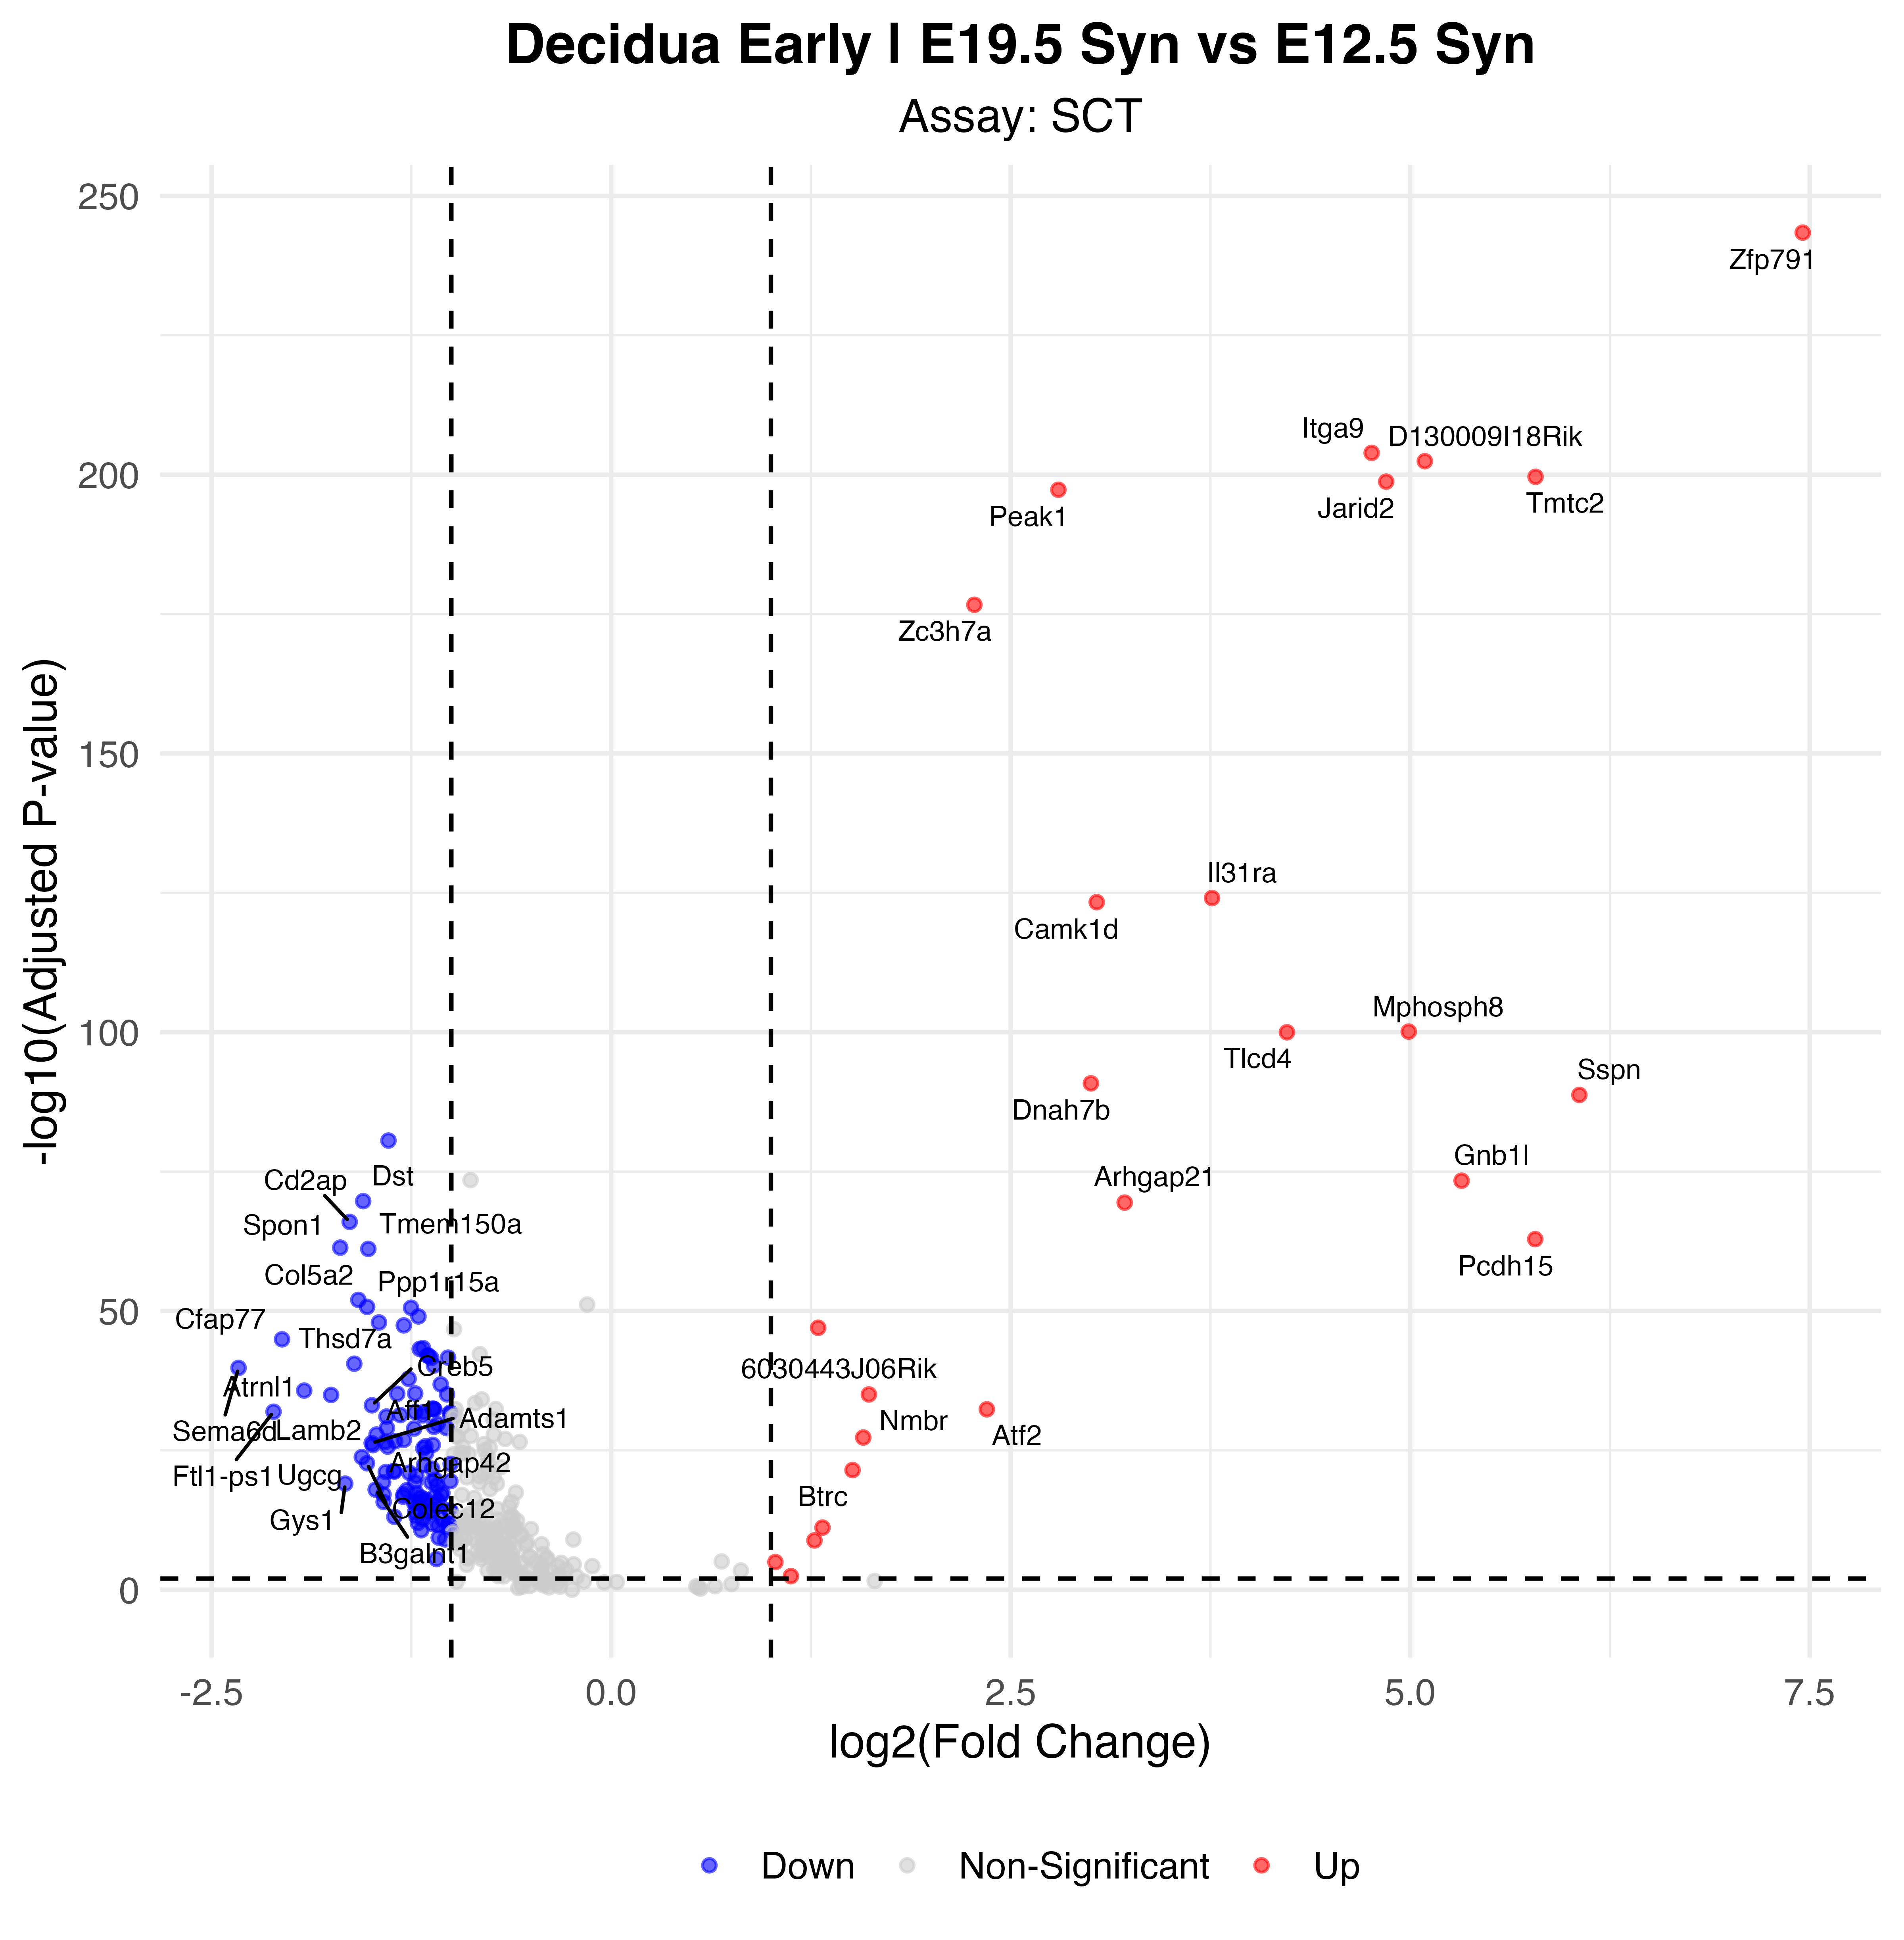

The file beside this chart, header and first rows:
p_val, avg_log2FC, pct.1, pct.2, p_val_adj, gene, p_val_adj_plot, Significance
2.22306241299252e-248, 7.456, 0.955, 0.071, 3.90636527211045e-244, Zfp791, 3.90636527211045e-244, Up
7.06261661396765e-209, 4.759, 0.961, 0.52, 1.2410429914064e-204, Itga9, 1.2410429914064e-204, Up
2.19037082017752e-207, 5.092, 0.925, 0.207, 3.84891960521594e-203, D130009I18Rik, 3.84891960521594e-203, Up
1.3919805652771e-204, 5.784, 0.883, 0.114, 2.44598824930491e-200, Tmtc2, 2.44598824930491e-200, Up
1.0190350185894e-203, 4.85, 0.958, 0.399, 1.79064833466529e-199, Jarid2, 1.79064833466529e-199, Up
2.94322027774195e-202, 2.799, 0.996, 0.952, 5.17182667204815e-198, Peak1, 5.17182667204815e-198, Up
1.2502136984691e-181, 2.273, 0.997, 0.983, 2.19687551094989e-177, Zc3h7a, 2.19687551094989e-177, Up
4.9245872149327e-129, 3.76, 0.738, 0.154, 8.65348465407973e-125, Il31ra, 8.65348465407973e-125, Up
2.7028977298398e-128, 3.039, 0.817, 0.271, 4.74953189087449e-124, Camk1d, 4.74953189087449e-124, Up
4.44260774227556e-105, 4.991, 0.54, 0.033, 7.80655032472661e-101, Mphosph8, 7.80655032472661e-101, Up
5.87038576925941e-105, 4.229, 0.595, 0.076, 1.03154418737426e-100, Tlcd4, 1.03154418737426e-100, Up
8.45865244903808e-96, 3.002, 0.679, 0.19, 1.48635440834497e-91, Dnah7b, 1.48635440834497e-91, Up
1.01871163198655e-93, 6.059, 0.463, 0.01, 1.79008007972676e-89, Sspn, 1.79008007972676e-89, Up
1.55086837013074e-85, -1.393, 0.444, 0.894, 2.72518589999374e-81, Mitf, 2.72518589999374e-81, Down
2.47187577738375e-78, 5.322, 0.416, 0.018, 4.34358011601873e-74, Gnb1l, 4.34358011601873e-74, Up
1.13941787059923e-74, -1.552, 0.337, 0.808, 2.00218508221696e-70, Dst, 2.00218508221696e-70, Down
2.0938641181673e-74, 3.213, 0.548, 0.126, 3.67933802844357e-70, Arhgap21, 3.67933802844357e-70, Up
6.01219664675001e-71, -1.636, 0.393, 0.796, 1.05646319476691e-66, Cd2ap, 1.05646319476691e-66, Down
7.44366217256937e-68, 5.782, 0.353, 0.008, 1.30800031696389e-63, Pcdh15, 1.30800031696389e-63, Up
2.48135218782563e-66, -1.695, 0.294, 0.729, 4.36023206444719e-62, Spon1, 4.36023206444719e-62, Down
4.20040584977742e-66, -1.519, 0.375, 0.809, 7.38095315922889e-62, Tmem150a, 7.38095315922889e-62, Down
5.89031411480218e-57, -1.582, 0.295, 0.699, 1.03504599625304e-52, Col5a2, 1.03504599625304e-52, Down
1.05159244193935e-55, -1.527, 0.287, 0.677, 1.84785823897582e-51, Ppp1r15a, 1.84785823897582e-51, Down
1.50036745578953e-55, -1.252, 0.392, 0.785, 2.63644569331336e-51, Usp53, 2.63644569331336e-51, Down
5.41990867105592e-54, -1.206, 0.503, 0.84, 9.52386351677946e-50, Prnp, 9.52386351677946e-50, Down
6.57982404182076e-53, -1.453, 0.565, 0.84, 1.15620668062874e-48, Selenop, 1.15620668062874e-48, Down
2.20737105877029e-52, -1.297, 0.438, 0.806, 3.87879242447116e-48, Plpp3, 3.87879242447116e-48, Down
5.93848104176967e-52, 1.295, 0.957, 0.99, 1.04350988865977e-47, Ctla2a, 1.04350988865977e-47, Up
6.92940706803183e-50, -2.059, 0.137, 0.499, 1.21763540999455e-45, Cfap77, 1.21763540999455e-45, Down
2.56591156915885e-48, -1.177, 0.442, 0.796, 4.50881980932593e-44, Bhlhe40, 4.50881980932593e-44, Down
3.71633327572385e-48, -1.198, 0.359, 0.734, 6.53034083210195e-44, Runx1, 6.53034083210195e-44, Down
5.6122655364906e-47, -1.15, 0.245, 0.631, 9.86187300072128e-43, Large1, 9.86187300072128e-43, Down
5.96911092611574e-47, -1.142, 0.559, 0.864, 1.04889217193706e-42, Lmcd1, 1.04889217193706e-42, Down
1.34196931500214e-46, -1.02, 0.539, 0.877, 2.35810848032176e-42, Gja1, 2.35810848032176e-42, Down
1.51461714453038e-46, -1.126, 0.493, 0.808, 2.66148524636878e-42, Sptbn1, 2.66148524636878e-42, Down
1.64824891792131e-45, -1.607, 0.228, 0.597, 2.89630299857133e-41, Thsd7a, 2.89630299857133e-41, Down
3.43576479271959e-45, -1.109, 0.438, 0.783, 6.03732589376687e-41, Btbd3, 6.03732589376687e-41, Down
9.28021535526495e-45, -2.331, 0.073, 0.389, 1.63071944222716e-40, Sema6d, 1.63071944222716e-40, Down
8.35881618021898e-43, -1.267, 0.32, 0.668, 1.46881117918808e-38, Rock2, 1.46881117918808e-38, Down
8.04413015420484e-42, -1.066, 0.379, 0.732, 1.41351455069687e-37, Zmiz1, 1.41351455069687e-37, Down
1.07563141115536e-40, -1.921, 0.169, 0.493, 1.8900995156822e-36, Atrnl1, 1.8900995156822e-36, Down
3.58044323762332e-40, -1.226, 0.517, 0.791, 6.2915548571517e-36, Fos, 6.2915548571517e-36, Down
4.05052393522532e-40, -1.338, 0.22, 0.569, 7.11758065897794e-36, Syne2, 7.11758065897794e-36, Down
5.25521893634595e-40, -1.027, 0.463, 0.789, 9.2344707149471e-36, Lamc1, 9.2344707149471e-36, Down
5.35079967036406e-40, 1.613, 0.584, 0.289, 9.40242518076373e-36, 6030443J06Rik, 9.40242518076373e-36, Up
6.54034165199628e-40, -1.752, 0.163, 0.482, 1.14926883508879e-35, Lamb2, 1.14926883508879e-35, Down
4.7021360330777e-38, -1.497, 0.177, 0.5, 8.26259343732413e-34, Creb5, 8.26259343732413e-34, Down
1.86561794260903e-37, -1.117, 0.314, 0.637, 3.27826384875258e-33, Vcl, 3.27826384875258e-33, Down
2.00740143206852e-37, -1.11, 0.229, 0.567, 3.5274057964308e-33, Crim1, 3.5274057964308e-33, Down
2.47829752322762e-37, 2.351, 0.36, 0.089, 4.35486440781558e-33, Atf2, 4.35486440781558e-33, Up
2.56998479085662e-37, -1.106, 0.359, 0.678, 4.51597727449326e-33, Hk2, 4.51597727449326e-33, Down
6.79271195621438e-37, -2.112, 0.095, 0.381, 1.19361534494599e-32, Ftl1-ps1, 1.19361534494599e-32, Down
7.65353696023801e-37, -1.172, 0.235, 0.58, 1.34487951465302e-32, Tgfbr2, 1.34487951465302e-32, Down
7.81862648261951e-37, -1.225, 0.333, 0.651, 1.3738890455259e-32, Dag1, 1.3738890455259e-32, Down
9.83454261042298e-37, -1.007, 0.478, 0.785, 1.72812582750353e-32, Egr1, 1.72812582750353e-32, Down
1.50963354589294e-36, -1.009, 0.67, 0.911, 2.65272806684308e-32, Fstl1, 2.65272806684308e-32, Down
2.66309779392246e-36, -1.319, 0.218, 0.538, 4.67959544348055e-32, Shb, 4.67959544348055e-32, Down
3.02026865161358e-36, -1.177, 0.295, 0.618, 5.30721607461538e-32, Arid5b, 5.30721607461538e-32, Down
4.9330406657877e-36, -1.406, 0.241, 0.555, 8.66833905792214e-32, Esyt2, 8.66833905792214e-32, Down
1.07803878661955e-34, -1.085, 0.365, 0.674, 1.89432975584788e-30, Fgfr2, 1.89432975584788e-30, Down
... 78 more rows
